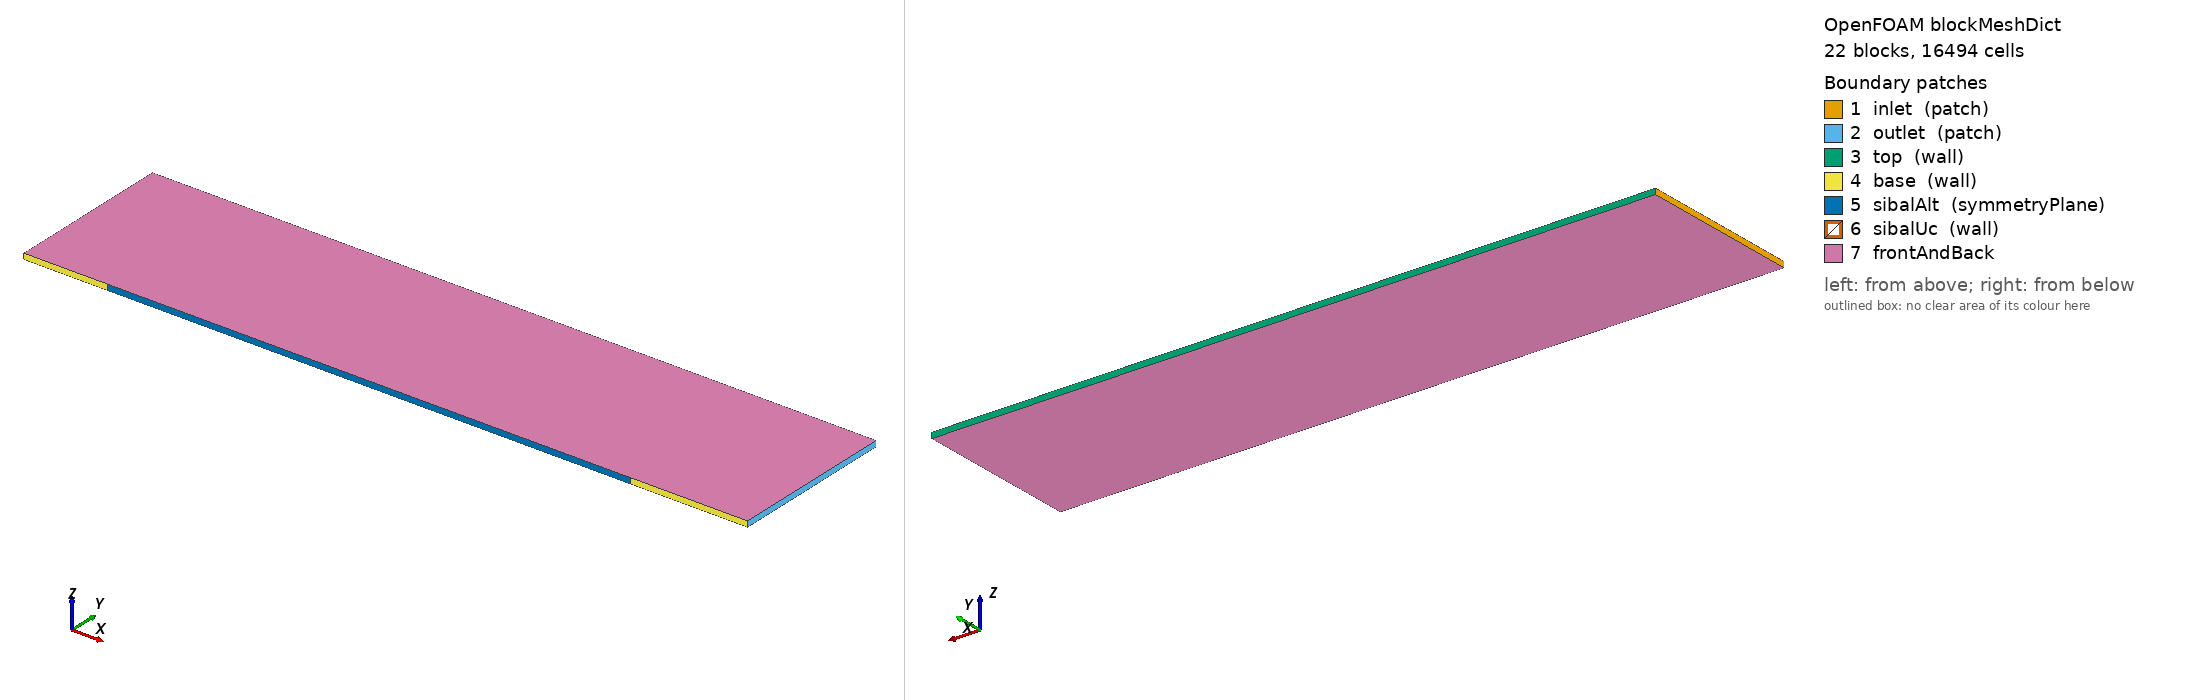

OpenFOAM case: the mesh blockMesh builds from blockMeshDict, 22 block(s), 16494 cells. Boundary patches (legend numbers): 1 inlet (patch), 2 outlet (patch), 3 top (wall), 4 base (wall), 5 sibalAlt (symmetryPlane), 6 sibalUc (wall), 7 frontAndBack. Left view from above one corner, right view from below the opposite corner. Boundary conditions: 0 field file(s) under 0/; 0 of 7 drawn patches have an entry in a shipped field file.

=== system/blockMeshDict ===
FoamFile { format ascii; class dictionary; object blockMeshDict; }
// mesh_olustur.py tarafindan uretildi - elle duzenleme yapmayin
// tel: xw=0.15625 r=0.00010076066000000001 yc=9.068459e-05 temas genisligi=8.784111e-05 m; SIBAL yarim kalinlik 0.00016
convertToMeters 1;
vertices
(
    (0.156321248546 0.000161933139963 -0.005)  // 0
    (0.156285624273 0.000126308866981 -0.005)  // 1
    (0.156178751454 0.000161933139963 -0.005)  // 2
    (0.156214375727 0.000126308866981 -0.005)  // 3
    (0.156206079447 0 -0.005)  // 4
    (0.156228039723 4.5342297e-05 -0.005)  // 5
    (0.156293920553 0 -0.005)  // 6
    (0.156271960277 4.5342297e-05 -0.005)  // 7
    (0.15565 0 -0.005)  // 8
    (0.15685 0 -0.005)  // 9
    (0.15565 0.00075 -0.005)  // 10
    (0.15685 0.00075 -0.005)  // 11
    (0.156206079447 -0.00016 -0.005)  // 12
    (0.156293920553 -0.00016 -0.005)  // 13
    (0.15565 -0.00016 -0.005)  // 14
    (0.15685 -0.00016 -0.005)  // 15
    (0 0 -0.005)  // 16
    (0 0.00075 -0.005)  // 17
    (0 0.3 -0.005)  // 18
    (0.15 0 -0.005)  // 19
    (0.15 0.00075 -0.005)  // 20
    (0.15 0.3 -0.005)  // 21
    (1.09 0 -0.005)  // 22
    (1.09 0.00075 -0.005)  // 23
    (1.09 0.3 -0.005)  // 24
    (1.3 0 -0.005)  // 25
    (1.3 0.00075 -0.005)  // 26
    (1.3 0.3 -0.005)  // 27
    (0.15565 0.3 -0.005)  // 28
    (0.15685 0.3 -0.005)  // 29
    (0.15 -0.00016 -0.005)  // 30
    (1.09 -0.00016 -0.005)  // 31
    (0.156321248546 0.000161933139963 0.005)  // 32
    (0.156285624273 0.000126308866981 0.005)  // 33
    (0.156178751454 0.000161933139963 0.005)  // 34
    (0.156214375727 0.000126308866981 0.005)  // 35
    (0.156206079447 0 0.005)  // 36
    (0.156228039723 4.5342297e-05 0.005)  // 37
    (0.156293920553 0 0.005)  // 38
    (0.156271960277 4.5342297e-05 0.005)  // 39
    (0.15565 0 0.005)  // 40
    (0.15685 0 0.005)  // 41
    (0.15565 0.00075 0.005)  // 42
    (0.15685 0.00075 0.005)  // 43
    (0.156206079447 -0.00016 0.005)  // 44
    (0.156293920553 -0.00016 0.005)  // 45
    (0.15565 -0.00016 0.005)  // 46
    (0.15685 -0.00016 0.005)  // 47
    (0 0 0.005)  // 48
    (0 0.00075 0.005)  // 49
    (0 0.3 0.005)  // 50
    (0.15 0 0.005)  // 51
    (0.15 0.00075 0.005)  // 52
    (0.15 0.3 0.005)  // 53
    (1.09 0 0.005)  // 54
    (1.09 0.00075 0.005)  // 55
    (1.09 0.3 0.005)  // 56
    (1.3 0 0.005)  // 57
    (1.3 0.00075 0.005)  // 58
    (1.3 0.3 0.005)  // 59
    (0.15565 0.3 0.005)  // 60
    (0.15685 0.3 0.005)  // 61
    (0.15 -0.00016 0.005)  // 62
    (1.09 -0.00016 0.005)  // 63
);
blocks
(
    hex (16 19 20 17 48 51 52 49) fluid (30 7 1) simpleGrading (((0.7125935271 0.4666666667 1) (0.2874064729 0.5333333333 0.1228944852)) 1 1)
    hex (17 20 21 18 49 52 53 50) fluid (30 48 1) simpleGrading (((0.7125935271 0.4666666667 1) (0.2874064729 0.5333333333 0.1228944852)) ((0.3631742498 0.75 133.1755234) (0.6368257502 0.25 1)) 1)
    hex (19 8 10 20 51 40 42 52) fluid (20 7 1) simpleGrading (0.07390318445 1 1)
    hex (20 10 28 21 52 42 60 53) fluid (20 48 1) simpleGrading (0.07390318445 ((0.3631742498 0.75 133.1755234) (0.6368257502 0.25 1)) 1)
    hex (10 11 29 28 42 43 61 60) fluid (5 48 1) simpleGrading (1 ((0.3631742498 0.75 133.1755234) (0.6368257502 0.25 1)) 1)
    hex (9 22 23 11 41 54 55 43) fluid (185 7 1) simpleGrading (((0.04072970285 0.1783783784 87.56506841) (0.9592702972 0.8216216216 1)) 1 1)
    hex (11 23 24 29 43 55 56 61) fluid (185 48 1) simpleGrading (((0.04072970285 0.1783783784 87.56506841) (0.9592702972 0.8216216216 1)) ((0.3631742498 0.75 133.1755234) (0.6368257502 0.25 1)) 1)
    hex (22 25 26 23 54 57 58 55) fluid (36 7 1) simpleGrading (1 1 1)
    hex (23 26 27 24 55 58 59 56) fluid (36 48 1) simpleGrading (1 ((0.3631742498 0.75 133.1755234) (0.6368257502 0.25 1)) 1)
    hex (8 4 2 10 40 36 34 42) fluid (14 7 1) simpleGrading (0.4546883207 1 1)
    hex (6 9 11 0 38 41 43 32) fluid (14 7 1) simpleGrading (2.199308745 1 1)
    hex (2 0 11 10 34 32 43 42) fluid (5 14 1) simpleGrading (1 2.199308745 1)
    hex (5 7 1 3 37 39 33 35) tel (5 7 1) simpleGrading (1 1 1)
    hex (3 1 0 2 35 33 32 34) tel (5 4 1) simpleGrading (1 1 1)
    hex (4 5 3 2 36 37 35 34) tel (4 7 1) simpleGrading (1 1 1)
    hex (7 6 0 1 39 38 32 33) tel (4 7 1) simpleGrading (1 1 1)
    hex (4 6 7 5 36 38 39 37) tel (5 4 1) simpleGrading (1 1 1)
    hex (30 14 8 19 62 46 40 51) sibal (20 4 1) simpleGrading (0.07390318445 1 1)
    hex (14 12 4 8 46 44 36 40) sibal (14 4 1) simpleGrading (0.4546883207 1 1)
    hex (12 13 6 4 44 45 38 36) sibal (5 4 1) simpleGrading (1 1 1)
    hex (13 15 9 6 45 47 41 38) sibal (14 4 1) simpleGrading (2.199308745 1 1)
    hex (15 31 22 9 47 63 54 41) sibal (185 4 1) simpleGrading (((0.04072970285 0.1783783784 87.56506841) (0.9592702972 0.8216216216 1)) 1 1)
);
edges
(
    arc 0 2 (0.15625 0.000191445254 -0.005)
    arc 32 34 (0.15625 0.000191445254 0.005)
    arc 2 4 (0.156150644246 7.39172213786e-05 -0.005)
    arc 34 36 (0.156150644246 7.39172213786e-05 0.005)
    arc 4 6 (0.15625 -1.0076066e-05 -0.005)
    arc 36 38 (0.15625 -1.0076066e-05 0.005)
    arc 6 0 (0.156349355754 7.39172213786e-05 -0.005)
    arc 38 32 (0.156349355754 7.39172213786e-05 0.005)
);
boundary
(
    inlet   { type patch; faces ( (16 17 49 48) (17 18 50 49) ); }
    outlet  { type patch; faces ( (25 26 58 57) (26 27 59 58) ); }
    top     { type wall; faces ( (18 21 53 50) (21 28 60 53) (28 29 61 60) (29 24 56 61) (24 27 59 56) ); }
    base    { type wall; faces ( (16 19 51 48) (22 25 57 54) ); }
    sibalAlt { type symmetryPlane; faces ( (30 14 46 62) (14 12 44 46) (12 13 45 44) (13 15 47 45) (15 31 63 47) ); }
    sibalUc { type wall; faces ( (30 19 51 62) (31 22 54 63) ); }
);
defaultPatch { name frontAndBack; type empty; }


=== system/controlDict ===
FoamFile
{
    format      ascii;
    class       dictionary;
    location    "system";
    object      controlDict;
}
// Saffire-III S1, kati bolge vakasi (fluid + SIBAL + Kanthal tel), foamMultiRun

libs ("libFlameInFreefallSolid.so");

regionSolvers
{
    fluid           multicomponentFluid;
    sibal           solid;
    tel             solid;
}

startFrom       startTime;
startTime       0;
stopAt          endTime;
endTime         5;
deltaT          1e-6;
writeControl    adjustableRunTime;
writeInterval   0.1;
purgeWrite      0;
writeFormat     ascii;
writePrecision  10;
writeCompression off;
timeFormat      general;
timePrecision   8;
runTimeModifiable true;
adjustTimeStep  yes;
maxCo            0.5;
maxDi           10;
maxDeltaT       1e-4;

// fonksiyonlar: system/functions (OF14 otomatik okur)
